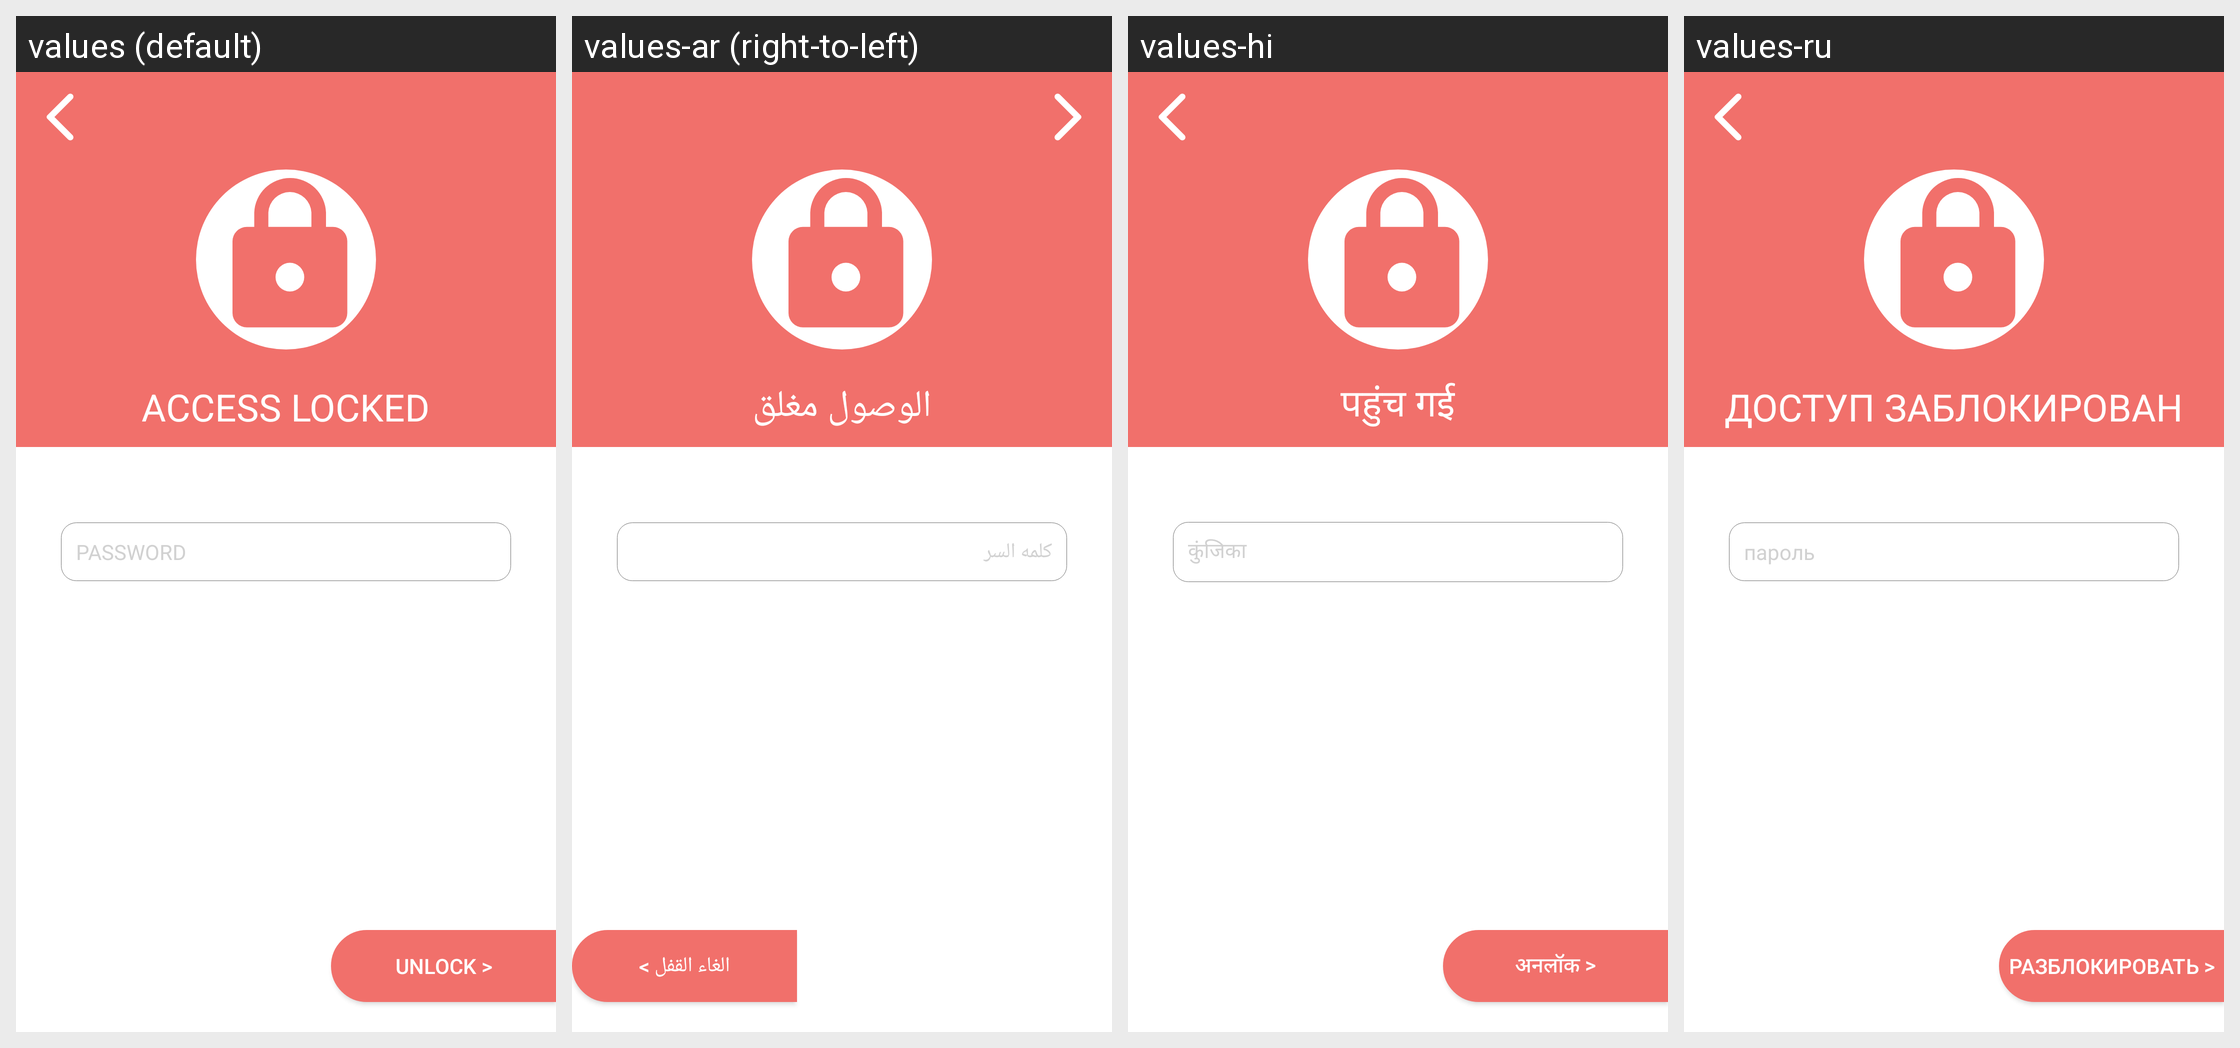

For this localized Android screen grid, give each drawn string resource with its value in every locale shown.
Android screen res/layout/activity_lock_screen.xml rendered under 4 locales, left to right: values (default), values-ar (right-to-left), values-hi, values-ru. Device: Nexus 5 (rendered at 1080×1920; each locale shown at half size, 540×960, under a caption strip naming it); theme AppTheme.
Other locales in the repository, not shown: values-da, values-de, values-es, values-fi, values-fr, values-it, values-ko, values-nl, values-no, values-pl, values-pt, values-sv, values-tr, values-uk.
Strings drawn on this screen, with the default value and each locale's value (text and hints the layout hard-codes, and strings that could not be matched under every locale, appear in the picture but are not listed):

access_locked
  values: ACCESS LOCKED
  values-ar: الوصول مغلق
  values-hi: पहुंच गई
  values-ru: ДОСТУП ЗАБЛОКИРОВАН

password
  values: PASSWORD
  values-ar: كلمه السر
  values-hi: कुंजिका
  values-ru: пароль

unlock_with_arrow
  values: UNLOCK >
  values-ar: الغاء القفل >
  values-hi: अनलॉक >
  values-ru: РАЗБЛОКИРОВАТЬ >
